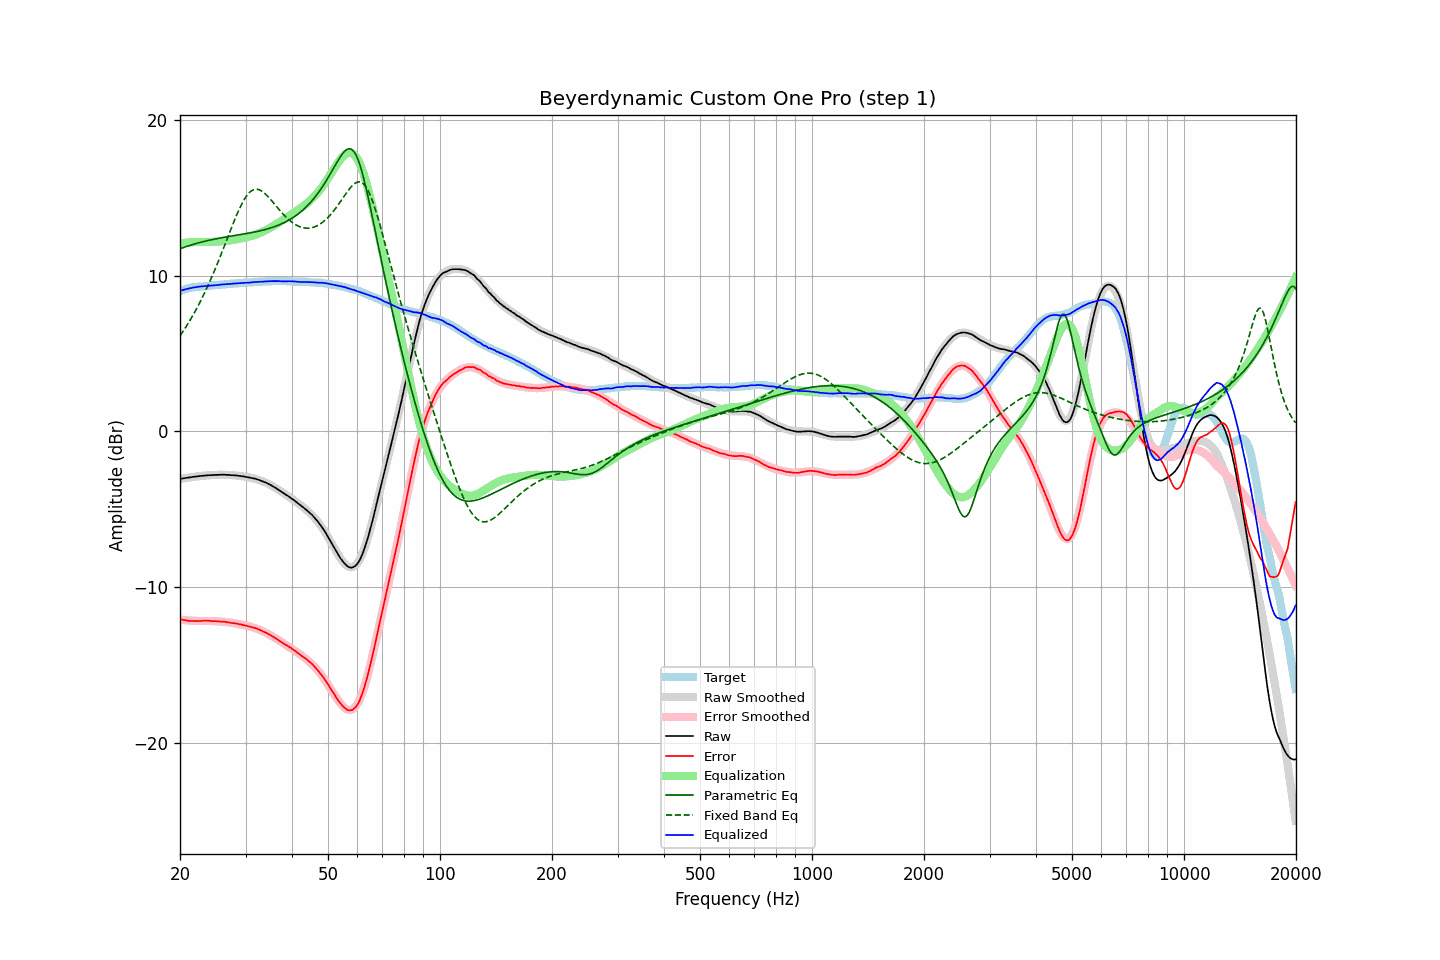

The file beside this chart, header and first rows:
frequency, raw, error, smoothed, error_smoothed, equalization, parametric_eq, fixed_band_eq, equalized_raw, equalized_smoothed, target
20.00, -3.05, -12.05, -3.05, -12.08, 12.08, 11.73, 6.14, 9.03, 9.03, 9.01
20.20, -3.03, -12.07, -3.03, -12.09, 12.09, 11.77, 6.29, 9.06, 9.06, 9.04
20.40, -3.02, -12.10, -3.01, -12.10, 12.10, 11.80, 6.44, 9.09, 9.09, 9.08
20.61, -3.00, -12.11, -3.00, -12.11, 12.11, 11.84, 6.60, 9.12, 9.12, 9.11
20.81, -2.98, -12.13, -2.98, -12.12, 12.12, 11.87, 6.76, 9.15, 9.14, 9.15
21.02, -2.97, -12.16, -2.96, -12.13, 12.13, 11.91, 6.93, 9.16, 9.17, 9.19
21.23, -2.95, -12.16, -2.95, -12.14, 12.14, 11.94, 7.10, 9.19, 9.19, 9.21
21.44, -2.94, -12.17, -2.93, -12.15, 12.15, 11.97, 7.27, 9.21, 9.21, 9.23
21.66, -2.92, -12.17, -2.92, -12.16, 12.16, 12.00, 7.45, 9.24, 9.23, 9.25
21.87, -2.91, -12.17, -2.91, -12.16, 12.16, 12.03, 7.63, 9.25, 9.25, 9.26
22.09, -2.90, -12.18, -2.89, -12.17, 12.17, 12.06, 7.82, 9.27, 9.27, 9.28
22.31, -2.88, -12.17, -2.88, -12.17, 12.17, 12.09, 8.01, 9.29, 9.29, 9.29
22.54, -2.87, -12.17, -2.87, -12.17, 12.17, 12.12, 8.21, 9.30, 9.30, 9.30
22.76, -2.86, -12.17, -2.86, -12.17, 12.17, 12.15, 8.41, 9.31, 9.31, 9.31
22.99, -2.85, -12.16, -2.85, -12.17, 12.17, 12.17, 8.62, 9.32, 9.32, 9.31
23.22, -2.84, -12.16, -2.84, -12.16, 12.16, 12.20, 8.83, 9.33, 9.33, 9.32
23.45, -2.83, -12.15, -2.83, -12.16, 12.16, 12.23, 9.05, 9.33, 9.33, 9.33
23.69, -2.82, -12.15, -2.82, -12.16, 12.16, 12.25, 9.27, 9.35, 9.34, 9.34
23.92, -2.81, -12.15, -2.81, -12.17, 12.17, 12.27, 9.50, 9.36, 9.35, 9.34
24.16, -2.81, -12.17, -2.81, -12.17, 12.17, 12.30, 9.73, 9.36, 9.36, 9.36
24.40, -2.80, -12.18, -2.80, -12.17, 12.17, 12.32, 9.97, 9.37, 9.37, 9.38
24.65, -2.80, -12.18, -2.79, -12.17, 12.17, 12.34, 10.21, 9.37, 9.38, 9.38
24.89, -2.79, -12.18, -2.79, -12.18, 12.18, 12.36, 10.46, 9.39, 9.39, 9.39
25.14, -2.79, -12.19, -2.79, -12.19, 12.19, 12.38, 10.71, 9.40, 9.40, 9.40
25.39, -2.79, -12.20, -2.78, -12.19, 12.19, 12.40, 10.96, 9.41, 9.41, 9.41
25.65, -2.78, -12.21, -2.78, -12.20, 12.20, 12.42, 11.22, 9.42, 9.42, 9.43
25.91, -2.78, -12.21, -2.78, -12.21, 12.21, 12.44, 11.48, 9.43, 9.43, 9.43
26.16, -2.78, -12.21, -2.78, -12.22, 12.22, 12.46, 11.75, 9.44, 9.44, 9.44
26.43, -2.78, -12.22, -2.78, -12.23, 12.23, 12.48, 12.01, 9.45, 9.45, 9.44
26.69, -2.79, -12.24, -2.79, -12.24, 12.24, 12.49, 12.28, 9.46, 9.46, 9.45
26.96, -2.79, -12.26, -2.79, -12.26, 12.26, 12.51, 12.55, 9.47, 9.47, 9.47
27.23, -2.80, -12.28, -2.80, -12.27, 12.27, 12.53, 12.81, 9.47, 9.47, 9.48
27.50, -2.81, -12.30, -2.80, -12.28, 12.28, 12.55, 13.08, 9.48, 9.48, 9.49
27.77, -2.81, -12.30, -2.81, -12.30, 12.30, 12.56, 13.34, 9.49, 9.49, 9.49
28.05, -2.82, -12.32, -2.82, -12.32, 12.32, 12.58, 13.59, 9.50, 9.50, 9.51
28.33, -2.83, -12.33, -2.83, -12.34, 12.34, 12.60, 13.84, 9.51, 9.51, 9.50
28.62, -2.84, -12.35, -2.84, -12.36, 12.36, 12.61, 14.08, 9.52, 9.51, 9.51
28.90, -2.86, -12.38, -2.85, -12.38, 12.38, 12.63, 14.30, 9.52, 9.52, 9.52
29.19, -2.87, -12.39, -2.87, -12.40, 12.40, 12.65, 14.52, 9.53, 9.53, 9.52
29.48, -2.88, -12.43, -2.88, -12.42, 12.42, 12.67, 14.72, 9.54, 9.54, 9.55
29.78, -2.90, -12.44, -2.90, -12.44, 12.44, 12.68, 14.90, 9.54, 9.54, 9.55
30.08, -2.92, -12.47, -2.91, -12.46, 12.46, 12.70, 15.06, 9.54, 9.55, 9.55
30.38, -2.94, -12.49, -2.93, -12.49, 12.49, 12.72, 15.20, 9.55, 9.56, 9.55
30.68, -2.96, -12.53, -2.95, -12.51, 12.51, 12.74, 15.32, 9.56, 9.56, 9.57
30.99, -2.98, -12.54, -2.97, -12.54, 12.54, 12.76, 15.41, 9.57, 9.57, 9.57
31.30, -3.00, -12.57, -3.00, -12.57, 12.57, 12.78, 15.48, 9.58, 9.58, 9.57
31.61, -3.02, -12.60, -3.02, -12.61, 12.61, 12.80, 15.53, 9.59, 9.58, 9.58
31.93, -3.04, -12.63, -3.05, -12.64, 12.64, 12.82, 15.55, 9.60, 9.59, 9.59
32.24, -3.08, -12.67, -3.08, -12.68, 12.68, 12.84, 15.55, 9.60, 9.60, 9.59
32.57, -3.11, -12.71, -3.11, -12.72, 12.72, 12.86, 15.53, 9.61, 9.60, 9.60
32.89, -3.15, -12.76, -3.15, -12.76, 12.76, 12.89, 15.48, 9.61, 9.61, 9.61
33.22, -3.19, -12.81, -3.19, -12.80, 12.80, 12.91, 15.42, 9.61, 9.62, 9.62
33.55, -3.23, -12.85, -3.23, -12.85, 12.85, 12.94, 15.35, 9.62, 9.62, 9.62
33.89, -3.27, -12.90, -3.27, -12.90, 12.90, 12.96, 15.26, 9.63, 9.63, 9.63
34.23, -3.31, -12.95, -3.32, -12.95, 12.95, 12.99, 15.16, 9.64, 9.63, 9.64
34.57, -3.37, -13.01, -3.37, -13.01, 13.01, 13.02, 15.05, 9.64, 9.64, 9.64
34.92, -3.42, -13.06, -3.42, -13.07, 13.07, 13.05, 14.94, 9.65, 9.64, 9.64
35.27, -3.48, -13.12, -3.48, -13.13, 13.13, 13.09, 14.82, 9.65, 9.65, 9.65
35.62, -3.54, -13.19, -3.54, -13.19, 13.19, 13.12, 14.69, 9.65, 9.65, 9.65
35.97, -3.60, -13.25, -3.60, -13.25, 13.25, 13.16, 14.57, 9.66, 9.65, 9.65
... 635 more rows
